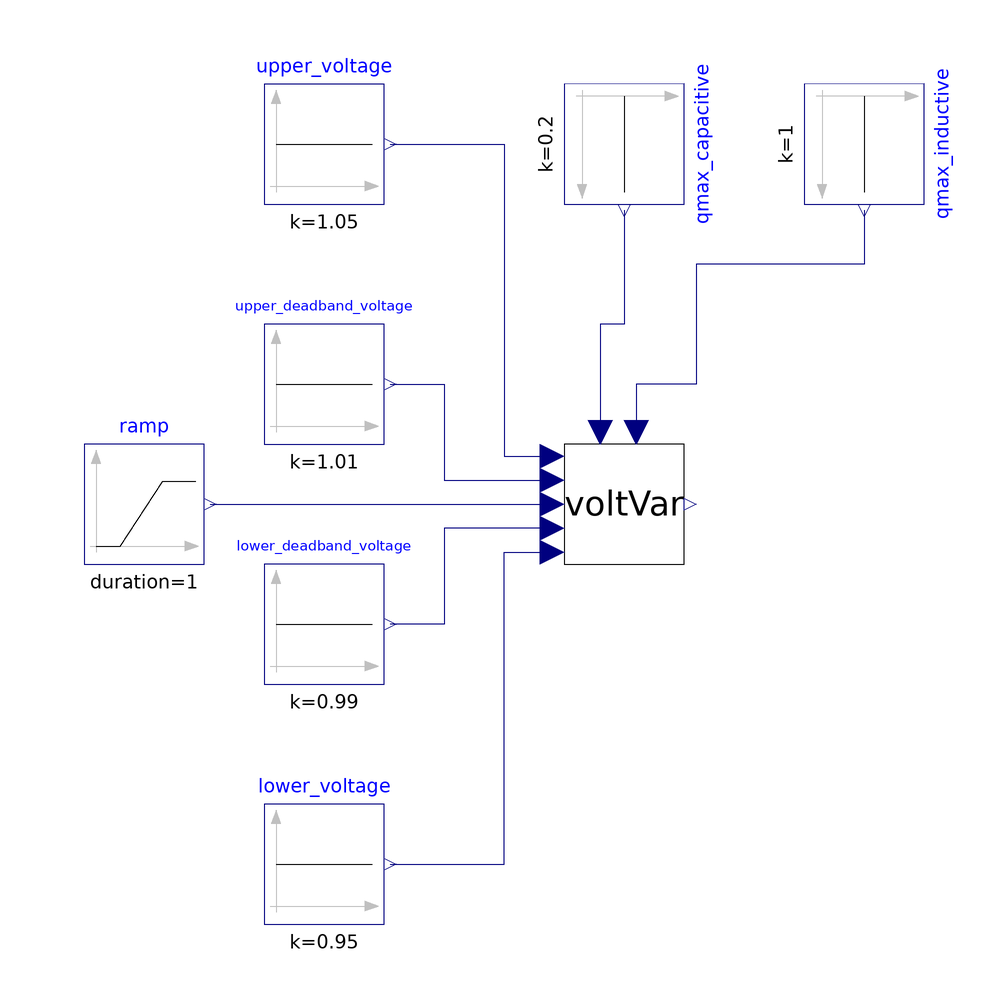

This picture is the connection diagram that the Modelica source below describes through its graphical annotations.

model Validate_VoltVarControl
  extends Modelica.Icons.Example;

  Modelica.Blocks.Sources.Ramp ramp(
    duration=1,
    startTime=0,
    height=0.2,
    offset=0.9)
    annotation (Placement(transformation(extent={{-90,-10},{-70,10}})));
  Modelica.Blocks.Sources.Constant upper_voltage(k=1.05)
    annotation (Placement(transformation(extent={{-60,50},{-40,70}})));
  Modelica.Blocks.Sources.Constant lower_voltage(k=0.95)
    annotation (Placement(transformation(extent={{-60,-70},{-40,-50}})));
  Modelica.Blocks.Sources.Constant upper_deadband_voltage(k=1.01)
    annotation (Placement(transformation(extent={{-60,10},{-40,30}})));
  Modelica.Blocks.Sources.Constant lower_deadband_voltage(k=0.99)
    annotation (Placement(transformation(extent={{-60,-30},{-40,-10}})));
  Modelica.Blocks.Sources.Constant qmax_inductive(k=1) annotation (Placement(
        transformation(
        extent={{-10,-10},{10,10}},
        rotation=-90,
        origin={40,60})));
  Modelica.Blocks.Sources.Constant qmax_capacitive(k=0.2) annotation (Placement(
        transformation(
        extent={{-10,-10},{10,10}},
        rotation=-90,
        origin={0,60})));
  SCooDER.Components.Controller.Model.voltvar voltVar
    annotation (Placement(transformation(extent={{-10,-10},{10,10}})));
equation
  connect(ramp.y, voltVar.Vpu)
    annotation (Line(points={{-69,0},{-12,0}}, color={0,0,127}));
  connect(lower_voltage.y, voltVar.VMin) annotation (Line(points={{-39,-60},{-20,
          -60},{-20,-8},{-12,-8}}, color={0,0,127}));
  connect(upper_voltage.y, voltVar.VMax) annotation (Line(points={{-39,60},{-20,
          60},{-20,8},{-12,8}}, color={0,0,127}));
  connect(voltVar.VMinDead, lower_deadband_voltage.y) annotation (Line(points={
          {-12,-4},{-30,-4},{-30,-20},{-39,-20}}, color={0,0,127}));
  connect(upper_deadband_voltage.y, voltVar.VMaxDead) annotation (Line(points={
          {-39,20},{-30,20},{-30,4},{-12,4}}, color={0,0,127}));
  connect(qmax_capacitive.y, voltVar.QMaxCap) annotation (Line(points={{-1.9984e-015,
          49},{0,49},{0,30},{-4,30},{-4,12}}, color={0,0,127}));
  connect(qmax_inductive.y, voltVar.QMaxInd) annotation (Line(points={{40,49},{
          40,49},{40,40},{12,40},{12,20},{2,20},{2,12}}, color={0,0,127}));
  annotation (Icon(coordinateSystem(preserveAspectRatio=false)), Diagram(
        coordinateSystem(preserveAspectRatio=false)));
end Validate_VoltVarControl;